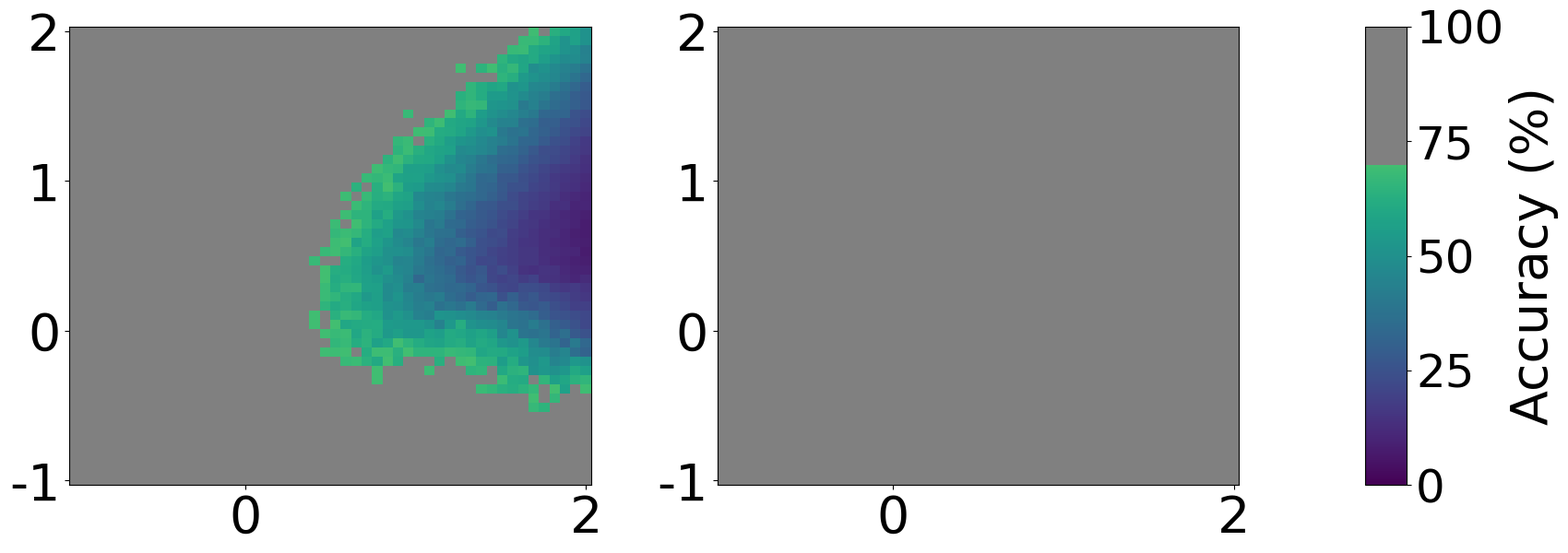

Python code for this plot:
import matplotlib.pyplot as plt
import numpy as np
import math
import time
from scipy.optimize import curve_fit
import matplotlib.gridspec as gridspec

def func1(x, k1, poolsize):
    return poolsize * (1 - np.exp(-k1 * x))

def func_r_b(x, kb, kc, k3, flux_in):
    a = kb + kc + k3
    b = kb * k3
    lamda1 = (-a + np.sqrt(a**2 - 4*b)) / 2
    lamda2 = (-a - np.sqrt(a**2 - 4*b)) / 2
    return flux_in * (k3 + kc) / (kb * k3) + flux_in / (lamda1 - lamda2) * (
        (lamda1 + k3 + kc) / lamda1 * np.exp(lamda1 * x) -
        (lamda2 + k3 + kc) / lamda2 * np.exp(lamda2 * x)
    )

def func_r_c(x, kb, kc, k3, flux_in):
    a = kb + kc + k3
    b = kb * k3
    lamda1 = (-a + np.sqrt(a**2 - 4*b)) / 2
    lamda2 = (-a - np.sqrt(a**2 - 4*b)) / 2
    return flux_in / k3 + flux_in * kb / (lamda1 - lamda2) * (
        1 / lamda1 * np.exp(lamda1 * x) - 1 / lamda2 * np.exp(lamda2 * x)
    )

# 设置随机种子
rng = np.random.Generator(np.random.PCG64(int(time.time())))

# 固定参数
k3 = 1
flux_in = 100
RSD = 0.1
delta_error = 0.3
Standard = 100

timepoint = np.array([0.0167, 0.05, 0.0833, 0.1667, 0.5, 1, 3, 6])
timepoint_extended = np.tile(timepoint, 9)

kb_values = np.logspace(-1, 2, 50)
kc_values = np.logspace(-1, 2, 50)

kb_grid, kc_grid = np.meshgrid(kb_values, kc_values)
n_kb = len(kb_values)
n_kc = len(kc_values)

f_single_b_grid = np.zeros((n_kc, n_kb))
f_group_grid = np.zeros((n_kc, n_kb))

total_points = n_kb * n_kc
processed = 0
start_time = time.time()

for i, kb in enumerate(kb_values):
    for j, kc in enumerate(kc_values):
        processed += 1
        if processed % 100 == 0:
            print(f"Processed {processed}/{total_points}, time: {time.time()-start_time:.1f}s")

        try:
            yb_list = []
            for _ in range(9):
                yb = np.array([
                    func_r_b(t, kb, kc, k3, flux_in) +
                    rng.normal(0, RSD * func_r_b(t, kb, kc, k3, flux_in))
                    for t in timepoint
                ])
                yb_list.append(yb)
            yb_combined = np.concatenate(yb_list)
        except Exception as e:
            print(f"Error generating B data (kb={kb:.3f}, kc={kc:.3f}): {e}")
            continue

        try:
            popt_b, _ = curve_fit(func1, timepoint_extended, yb_combined, p0=[0.5, 100], maxfev=5000)
            kb_app = popt_b[0]
            poolsize_b_app = popt_b[1]
        except:
            kb_app = 1
            poolsize_b_app = 100
        f_single_b = kb_app * poolsize_b_app

        try:
            yc_list = []
            for _ in range(9):
                yc = np.array([
                    func_r_c(t, kb, kc, k3, flux_in) +
                    rng.normal(0, RSD * func_r_c(t, kb, kc, k3, flux_in))
                    for t in timepoint
                ])
                yc_list.append(yc)
            yc_combined = np.concatenate(yc_list)
        except Exception as e:
            print(f"Error generating C data (kb={kb:.3f}, kc={kc:.3f}): {e}")
            continue

        try:
            popt_c, _ = curve_fit(func1, timepoint_extended, yc_combined, p0=[0.5, 100], maxfev=5000)
            kc_app = popt_c[0]
            poolsize_c_app = popt_c[1]
        except:
            kc_app = 1
            poolsize_c_app = 100
        f_single_c = kc_app * poolsize_c_app

        ybc_list = []
        for rep in range(9):
            yb = yb_list[rep]
            yc = yc_list[rep]
            ybc = yb + yc
            ybc_list.append(ybc)
        ybc_combined = np.concatenate(ybc_list)

        try:
            popt_bc, _ = curve_fit(func1, timepoint_extended, ybc_combined, p0=[0.5, 200], maxfev=5000)
            kbc_app = popt_bc[0]
            poolsize_bc_app = popt_bc[1]
            f_group = kbc_app * poolsize_bc_app
        except:
            f_group = 100

        f_single_b_grid[j, i] = f_single_b
        f_group_grid[j, i] = f_group

print(f"All points processed, total time: {time.time() - start_time:.1f}s")

# 准确度计算
def accuracy(value, Standard=100):
    return 100 - 100*abs(value - Standard)/Standard

acc_single_b = np.vectorize(accuracy)(f_single_b_grid)
acc_group = np.vectorize(accuracy)(f_group_grid)

acc_single_b = np.clip(acc_single_b, 0, 100)
acc_group = np.clip(acc_group, 0, 100)

# 自定义 colormap
def create_custom_cmap(base_cmap='viridis', gray_low=100*(1-delta_error), gray_high=100):
    base = plt.cm.get_cmap(base_cmap)
    colors = []
    for i in range(256):
        val = i / 255 * 100
        if gray_low <= val <= gray_high:
            colors.append((0.5, 0.5, 0.5, 1.0))
        else:
            colors.append(base(i / 255))
    return plt.matplotlib.colors.LinearSegmentedColormap.from_list('custom_cmap', colors)

cmap_custom = create_custom_cmap('viridis', 100*(1-delta_error), 100)

# ==========绘图==========
plt.rcParams['font.family'] = 'sans-serif'
plt.rcParams['font.sans-serif'] = ['Arial']
plt.rcParams['font.size'] = 40
fig = plt.figure(figsize=(18, 7))
gs = gridspec.GridSpec(1, 3, width_ratios=[1, 1, 0.08])

ax1 = fig.add_subplot(gs[0])
ax2 = fig.add_subplot(gs[1])
cax = fig.add_subplot(gs[2])   # colorbar 的轴

pc1 = ax1.pcolormesh(np.log10(kb_grid), np.log10(kc_grid), acc_single_b,
                     cmap=cmap_custom, shading='auto', vmin=0, vmax=100)


pc2 = ax2.pcolormesh(np.log10(kb_grid), np.log10(kc_grid), acc_group,
                     cmap=cmap_custom, shading='auto', vmin=0, vmax=100)


cbar = fig.colorbar(pc1, cax=cax)
cbar.ax.tick_params(labelsize=36)
cbar.set_label('Accuracy (%)', fontsize=40)
plt.tight_layout()
plt.show()

# 使用 tight_layout 并增加边距和子图间距
plt.tight_layout()

plt.show()
